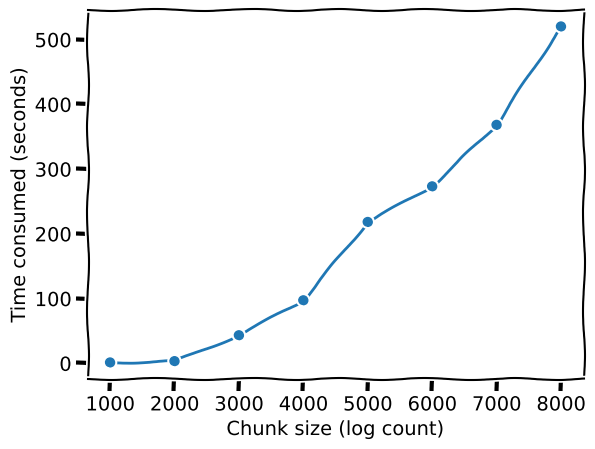

Here is the Python script that generated this plot:
import matplotlib.pyplot as plt

plt.xkcd(scale=1, length=100,
         randomness=2)

logs = [1000, 2000, 3000, 4000,
        5000, 6000, 7000, 8000]

time = [1, 3, 43, 97, 218, 273,
        368, 520]

plt.plot(logs, time, 'o-')
plt.xlabel('Chunk size (log count)')
plt.ylabel('Time consumed (seconds)')

plt.savefig('out.png', dpi=300,
            bbox_inches='tight')
